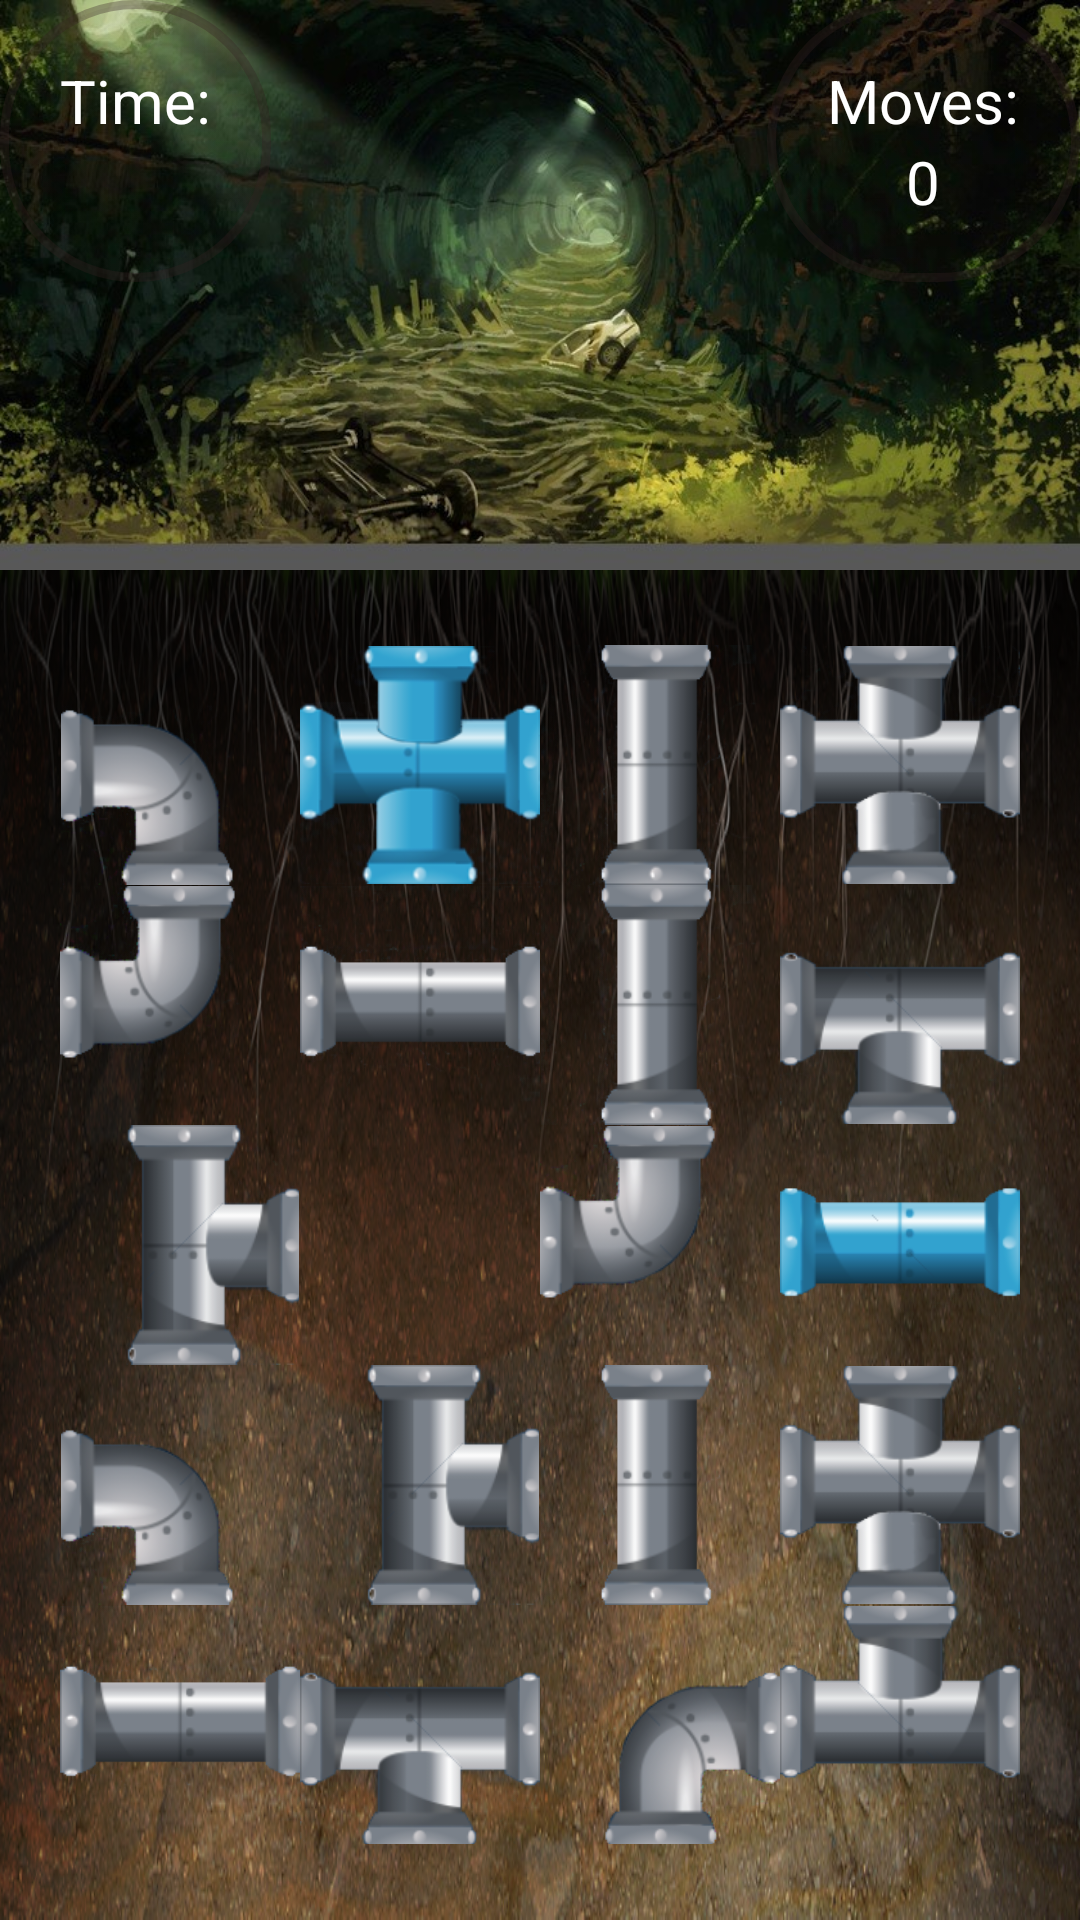

The Android layout XML behind this screen, and the referenced resources:
<!-- AndroidManifest.xml: application theme AppTheme -->
<!-- res/layout/activity_level_four.xml -->
<?xml version="1.0" encoding="utf-8"?>
<LinearLayout xmlns:android="http://schemas.android.com/apk/res/android"
    xmlns:app="http://schemas.android.com/apk/res-auto"
    xmlns:tools="http://schemas.android.com/tools"
    android:layout_width="wrap_content"
    android:layout_height="match_parent"
    android:id="@+id/root_Layout"
    android:orientation="vertical"
    tools:context=".MainActivity">

    <RelativeLayout
        android:layout_width="match_parent"
        android:layout_height="190dp"
        android:background="@drawable/sewer_background1">

        <LinearLayout
            android:layout_width="wrap_content"
            android:layout_height="wrap_content"
            android:background="@drawable/custom_background"
            android:gravity="center"
            android:orientation="vertical"
            android:padding="20dp">


            <TextView
                android:layout_width="wrap_content"
                android:layout_height="wrap_content"
                android:textSize="20sp"
                android:textColor="#fff"
                android:text="@string/time"
                android:id="@+id/time_TextView"/>

            <TextView
                android:layout_width="wrap_content"
                android:layout_height="wrap_content"
                android:textSize="20sp"
                android:textColor="#fff"
                android:text=""
                android:id="@+id/countDown_TextView"/>
        </LinearLayout>

        <LinearLayout
            android:layout_width="wrap_content"
            android:layout_height="wrap_content"
            android:background="@drawable/custom_background"
            android:layout_alignParentRight="true"
            android:gravity="center"
            android:orientation="vertical"
            android:padding="20dp">

            <TextView
                android:layout_width="wrap_content"
                android:layout_height="wrap_content"
                android:textSize="20sp"
                android:textColor="#fff"
                android:layout_alignParentRight="true"
                android:text="@string/move"
                android:layout_toStartOf="@id/moves_TextView"
                android:id="@+id/move_Tv"/>
            <TextView
                android:layout_width="wrap_content"
                android:layout_height="wrap_content"
                android:textSize="20sp"
                android:textColor="#fff"
                android:text="0"
                android:id="@+id/moves_TextView" />
        </LinearLayout>


    </RelativeLayout>

    <RelativeLayout
        android:layout_width="match_parent"
        android:layout_height="match_parent"
        android:background="@drawable/underground_background1"
        android:gravity="center">


        <ImageButton
            android:layout_width="80dp"
            android:layout_height="80dp"
            android:scaleType="centerInside"
            android:background="@null"
            android:src="@drawable/pipe_grey_borders_leftbottom"
            android:id="@+id/p00"/>

        <ImageButton
            android:id="@+id/p01"
            android:layout_width="80dp"
            android:layout_height="80dp"
            android:layout_toEndOf="@id/p00"
            android:background="@null"
            android:scaleType="centerInside"
            android:src="@drawable/pipe_blue_four" />

        <ImageButton
            android:layout_width="80dp"
            android:layout_height="80dp"
            android:scaleType="centerInside"
            android:background="@null"
            android:src="@drawable/pipe_grey_vertical"
            android:id="@+id/p02"
            android:layout_toEndOf="@id/p01"/>

        <ImageButton
            android:layout_width="80dp"
            android:layout_height="80dp"
            android:scaleType="centerInside"
            android:background="@null"
            android:src="@drawable/pipe_grey_four"
            android:id="@+id/p03"
            android:layout_toEndOf="@id/p02"/>

        <ImageButton
            android:layout_width="80dp"
            android:layout_height="80dp"
            android:background="@null"
            android:scaleType="centerInside"
            android:src="@drawable/pipe_grey_borders_lefttop"
            android:id="@+id/p10"
            android:layout_below="@id/p01"/>

        <ImageButton
            android:layout_width="80dp"
            android:layout_height="80dp"
            android:scaleType="centerInside"
            android:background="@null"
            android:src="@drawable/pipe_grey_straight"
            android:id="@+id/p11"
            android:layout_toEndOf="@id/p00"
            android:layout_below="@id/p01"/>

        <ImageButton
            android:layout_width="80dp"
            android:layout_height="80dp"
            android:scaleType="centerInside"
            android:background="@null"
            android:src="@drawable/pipe_grey_fork_bottom"
            android:id="@+id/p13"
            android:layout_below="@id/p01"
            android:layout_toEndOf="@id/p02"/>

        <ImageButton
            android:layout_width="80dp"
            android:layout_height="80dp"
            android:scaleType="centerInside"
            android:background="@null"
            android:src="@drawable/pipe_grey_vertical"
            android:id="@+id/p12"
            android:layout_below="@id/p02"
            android:layout_toEndOf="@id/p01"/>

        <ImageButton
            android:layout_width="80dp"
            android:layout_height="80dp"
            android:scaleType="centerInside"
            android:background="@null"
            android:src="@drawable/pipe_grey_fork_right"
            android:id="@+id/p20"
            android:layout_below="@id/p10" />

        <ImageButton
            android:layout_width="80dp"
            android:layout_height="80dp"
            android:scaleType="centerInside"
            android:background="@null"
            android:src="@drawable/skull"
            android:id="@+id/p21"
            android:layout_below="@id/p10"
            android:layout_toEndOf="@id/p20"/>

        <ImageButton
            android:layout_width="80dp"
            android:layout_height="80dp"
            android:scaleType="centerInside"
            android:background="@null"
            android:src="@drawable/pipe_grey_borders_lefttop"
            android:id="@+id/p22"
            android:layout_below="@id/p10"
            android:layout_toEndOf="@id/p21"/>

        <ImageButton
            android:layout_width="80dp"
            android:layout_height="80dp"
            android:scaleType="centerInside"
            android:background="@null"
            android:src="@drawable/pipe_blue_straight"
            android:id="@+id/p23"
            android:layout_below="@id/p10"
            android:layout_toEndOf="@id/p22"/>


        <ImageButton
            android:layout_width="80dp"
            android:layout_height="80dp"
            android:scaleType="centerInside"
            android:background="@null"
            android:src="@drawable/pipe_grey_borders_leftbottom"
            android:id="@+id/p30"
            android:layout_below="@id/p20"/>

        <ImageButton
            android:layout_width="80dp"
            android:layout_height="80dp"
            android:scaleType="centerInside"
            android:background="@null"
            android:src="@drawable/pipe_grey_fork_right"
            android:id="@+id/p31"
            android:layout_below="@id/p20"
            android:layout_toEndOf="@id/p30"/>

        <ImageButton
            android:layout_width="80dp"
            android:layout_height="80dp"
            android:scaleType="centerInside"
            android:background="@null"
            android:src="@drawable/pipe_grey_vertical"
            android:id="@+id/p32"
            android:layout_below="@id/p20"
            android:layout_toEndOf="@id/p31"/>

        <ImageButton
            android:layout_width="80dp"
            android:layout_height="80dp"
            android:scaleType="centerInside"
            android:background="@null"
            android:src="@drawable/pipe_grey_four"
            android:id="@+id/p33"
            android:layout_below="@id/p20"
            android:layout_toEndOf="@id/p32"/>

        <ImageButton
            android:layout_width="80dp"
            android:layout_height="80dp"
            android:scaleType="centerInside"
            android:background="@null"
            android:src="@drawable/pipe_grey_straight"
            android:id="@+id/p40"
            android:layout_below="@id/p30"/>

 <ImageButton
            android:layout_width="80dp"
            android:layout_height="80dp"
            android:scaleType="centerInside"
            android:background="@null"
            android:src="@drawable/pipe_grey_fork_bottom"
            android:id="@+id/p41"
            android:layout_below="@id/p30"
            android:layout_toEndOf="@id/p40"/>

<ImageButton
            android:layout_width="80dp"
            android:layout_height="80dp"
            android:scaleType="centerInside"
            android:background="@null"
            android:src="@drawable/pipe_grey_borders_rightbottom"
            android:id="@+id/p42"
            android:layout_below="@id/p30"
            android:layout_toEndOf="@id/p41"/>

<ImageButton
            android:layout_width="80dp"
            android:layout_height="80dp"
            android:scaleType="centerInside"
            android:background="@null"
            android:src="@drawable/pipe_grey_fork_top"
            android:id="@+id/p43"
            android:layout_below="@id/p30"
            android:layout_toEndOf="@id/p42"/>



    </RelativeLayout>


</LinearLayout>
<!-- resources referenced by this layout -->
<resources>
  <!-- drawable custom_background (drawable) -->
  <?xml version="1.0" encoding="utf-8"?>
  <selector xmlns:android="http://schemas.android.com/apk/res/android">
      <item>
          <shape android:shape="rectangle">
  
            <gradient
                  android:startColor="#1322"
                  android:centerColor="#1322"
                  android:endColor="#1322"
                  android:angle="90"/>
  
              <corners android:radius="50dp"/>
  
              <stroke android:width="3dp"
                  android:color="#5322"/>
  
  
          </shape>
      </item>
  
  </selector>
  <!-- drawable pipe_blue_four: png bitmap (drawable, 30894 bytes) -->
  <!-- drawable pipe_blue_straight: png bitmap (drawable, 37724 bytes) -->
  <!-- drawable pipe_grey_borders_leftbottom: png bitmap (drawable, 17931 bytes) -->
  <!-- drawable pipe_grey_borders_lefttop: png bitmap (drawable, 23239 bytes) -->
  <!-- drawable pipe_grey_borders_rightbottom: png bitmap (drawable, 17608 bytes) -->
  <!-- drawable pipe_grey_fork_bottom: png bitmap (drawable, 15604 bytes) -->
  <!-- drawable pipe_grey_fork_right: png bitmap (drawable, 15405 bytes) -->
  <!-- drawable pipe_grey_fork_top: png bitmap (drawable, 20987 bytes) -->
  <!-- drawable pipe_grey_four: png bitmap (drawable, 24422 bytes) -->
  <!-- drawable pipe_grey_straight: png bitmap (drawable, 37785 bytes) -->
  <!-- drawable pipe_grey_vertical: png bitmap (drawable, 22293 bytes) -->
  <!-- drawable sewer_background1: jpg bitmap (drawable, 87587 bytes) -->
  <!-- drawable underground_background1: png bitmap (drawable, 505551 bytes) -->
  <string name="move">Moves:</string>
  <string name="time">Time:</string>
  <style name="AppTheme" parent="Theme.AppCompat.Light.DarkActionBar">
          <item name="colorPrimary">@android:color/transparent</item>
          <item name="windowActionBarOverlay">true</item>
      </style>
</resources>
